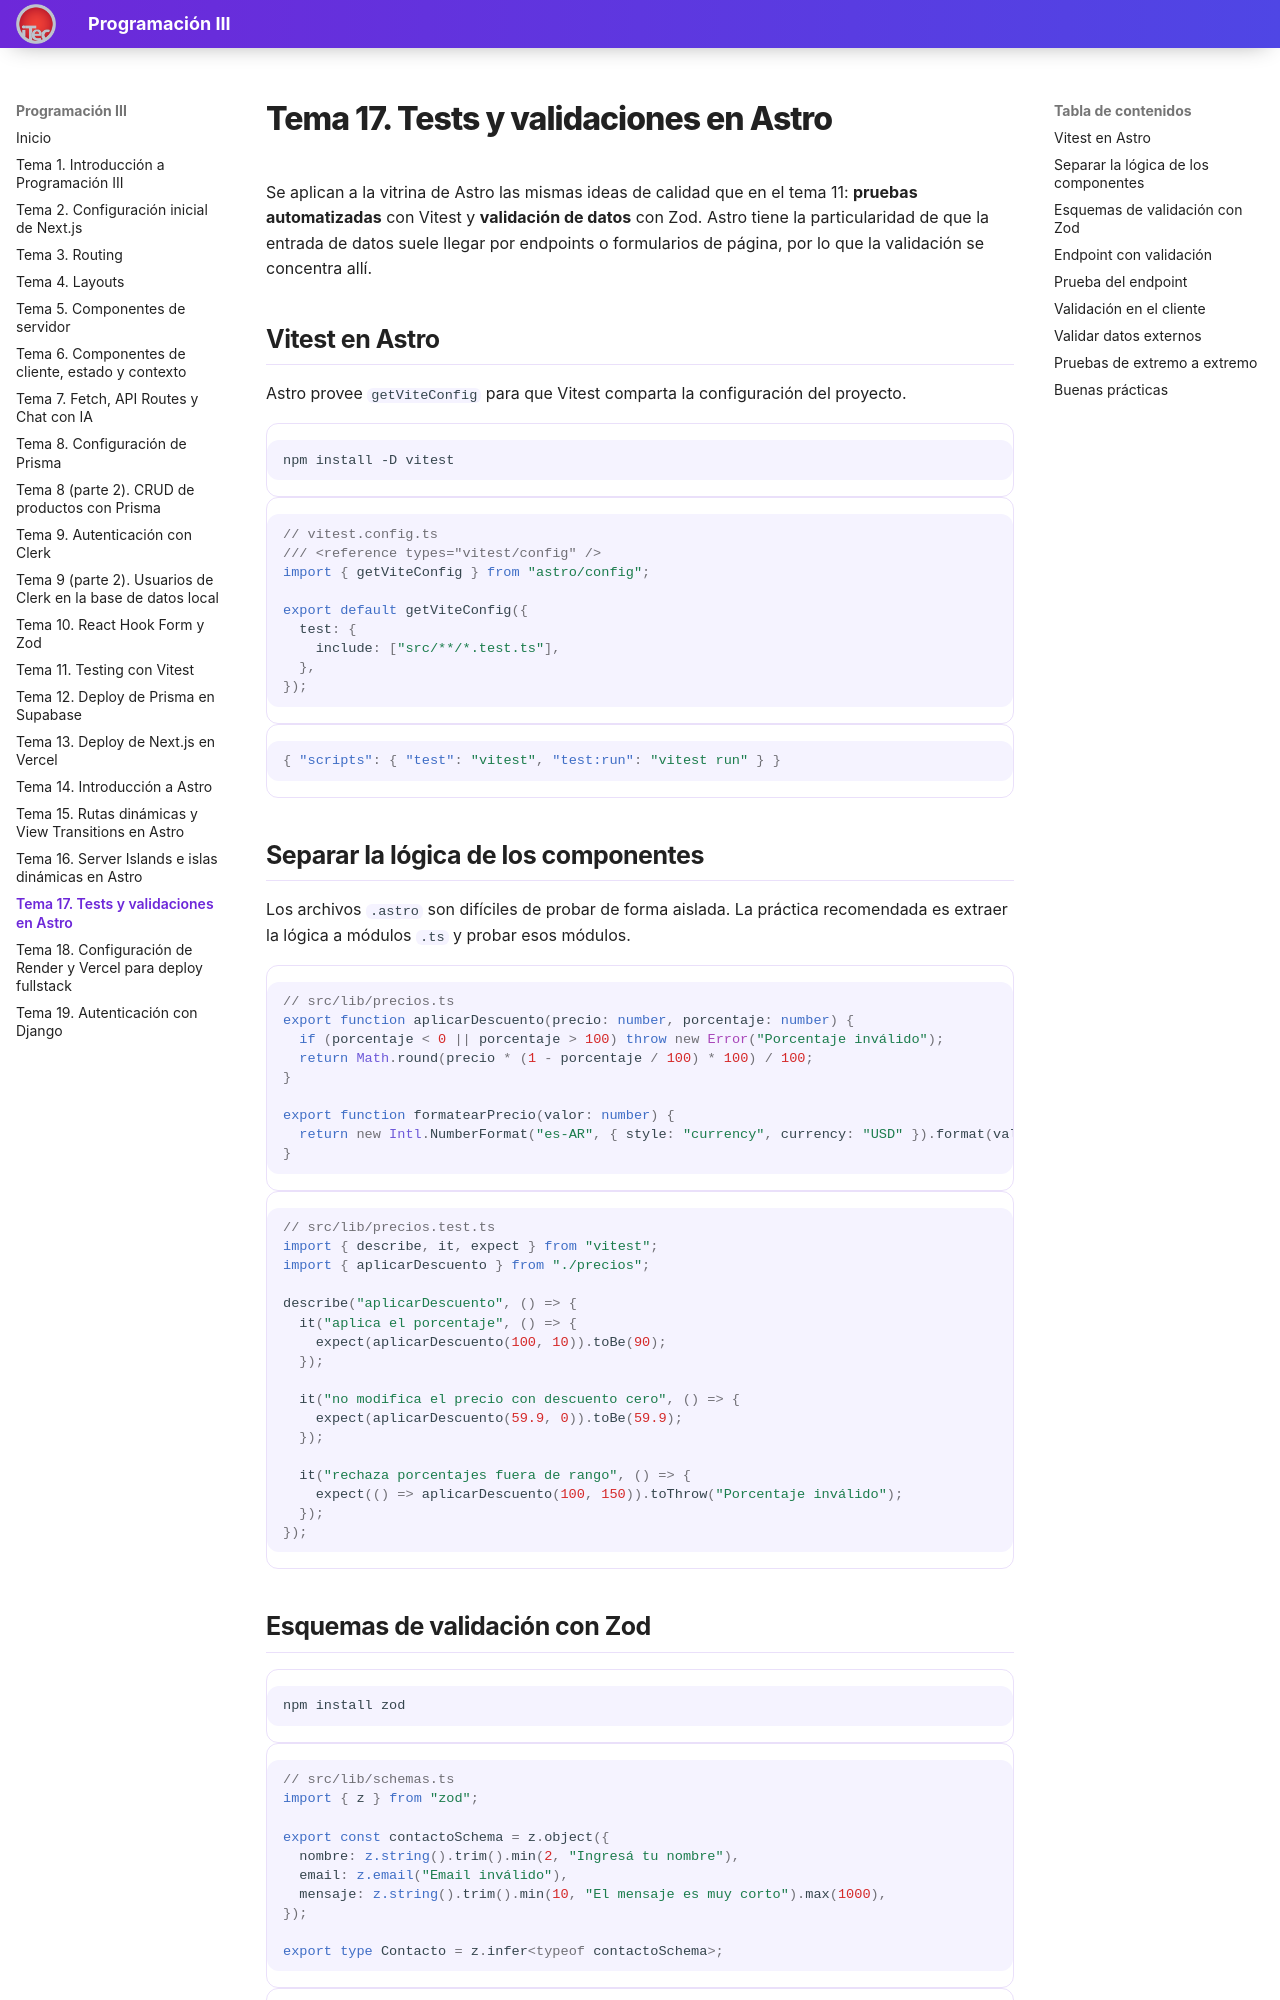

repository: valentinoarballo/documentacion-tercero · page: tema17/index.html · generator: mkdocs

# Tema 17. Tests y validaciones en Astro

Se aplican a la vitrina de Astro las mismas ideas de calidad que en el tema 11: **pruebas automatizadas** con Vitest y **validación de datos** con Zod. Astro tiene la particularidad de que la entrada de datos suele llegar por endpoints o formularios de página, por lo que la validación se concentra allí.

## Vitest en Astro

Astro provee `getViteConfig` para que Vitest comparta la configuración del proyecto.

```bash
npm install -D vitest
```

```ts
// vitest.config.ts
/// <reference types="vitest/config" />
import { getViteConfig } from "astro/config";

export default getViteConfig({
  test: {
    include: ["src/**/*.test.ts"],
  },
});
```

```json
{ "scripts": { "test": "vitest", "test:run": "vitest run" } }
```

## Separar la lógica de los componentes

Los archivos `.astro` son difíciles de probar de forma aislada. La práctica recomendada es extraer la lógica a módulos `.ts` y probar esos módulos.

```ts
// src/lib/precios.ts
export function aplicarDescuento(precio: number, porcentaje: number) {
  if (porcentaje < 0 || porcentaje > 100) throw new Error("Porcentaje inválido");
  return Math.round(precio * (1 - porcentaje / 100) * 100) / 100;
}

export function formatearPrecio(valor: number) {
  return new Intl.NumberFormat("es-AR", { style: "currency", currency: "USD" }).format(valor);
}
```

```ts
// src/lib/precios.test.ts
import { describe, it, expect } from "vitest";
import { aplicarDescuento } from "./precios";

describe("aplicarDescuento", () => {
  it("aplica el porcentaje", () => {
    expect(aplicarDescuento(100, 10)).toBe(90);
  });

  it("no modifica el precio con descuento cero", () => {
    expect(aplicarDescuento(59.9, 0)).toBe(59.9);
  });

  it("rechaza porcentajes fuera de rango", () => {
    expect(() => aplicarDescuento(100, 150)).toThrow("Porcentaje inválido");
  });
});
```
